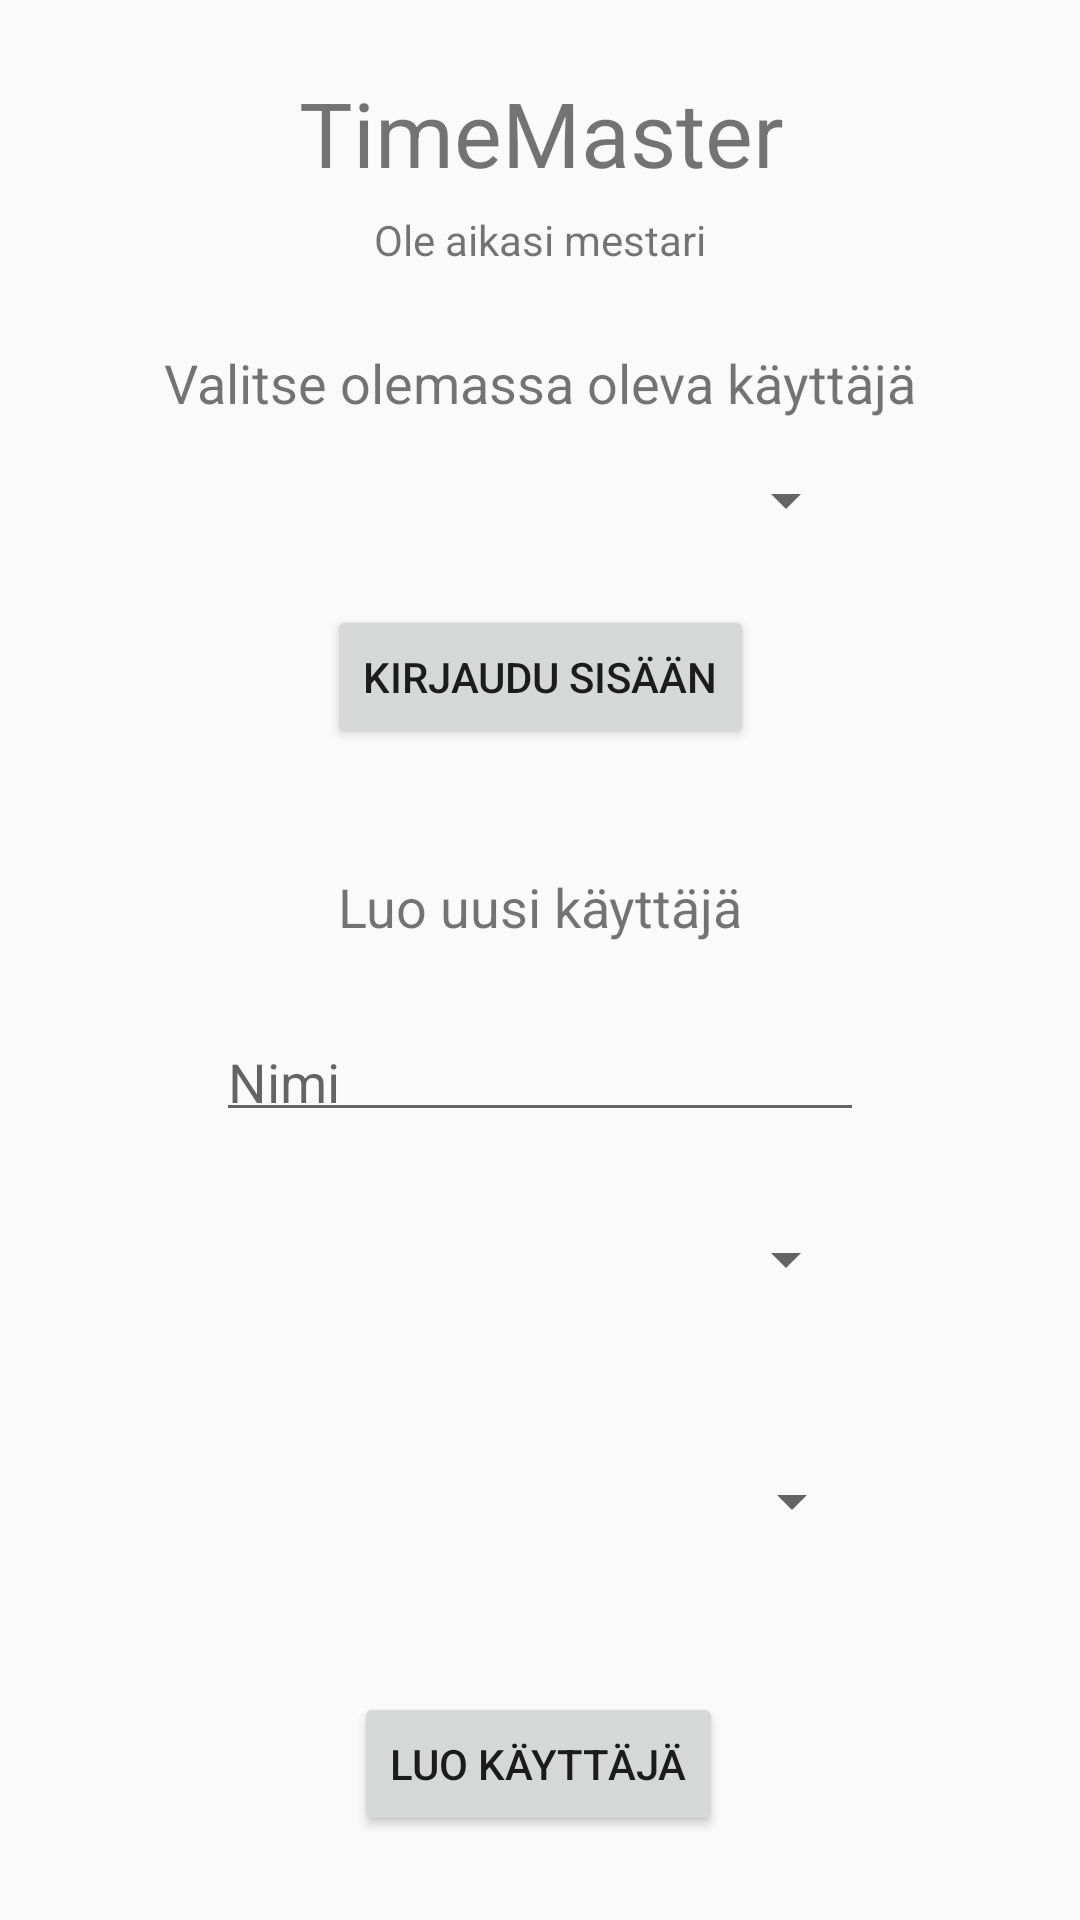

This screen was rendered from an Android layout file. Write that file and the resources it references.
<!-- AndroidManifest.xml: application theme AppTheme -->
<!-- res/layout/activity_main.xml -->
<?xml version="1.0" encoding="utf-8"?>
<android.support.constraint.ConstraintLayout xmlns:android="http://schemas.android.com/apk/res/android"
    xmlns:app="http://schemas.android.com/apk/res-auto"
    xmlns:tools="http://schemas.android.com/tools"
    android:layout_width="match_parent"
    android:layout_height="match_parent"
    tools:context=".MainActivity"
    tools:layout_editor_absoluteY="25dp">

    <Button
        android:id="@+id/newUserButton"
        android:layout_width="wrap_content"
        android:layout_height="wrap_content"
        android:layout_marginStart="120dp"
        android:layout_marginLeft="120dp"
        android:layout_marginEnd="120dp"
        android:layout_marginRight="120dp"
        android:layout_marginBottom="28dp"
        android:text="Luo käyttäjä"
        app:layout_constraintBottom_toBottomOf="parent"
        app:layout_constraintEnd_toEndOf="parent"
        app:layout_constraintHorizontal_bias="0.777"
        app:layout_constraintStart_toStartOf="parent" />

    <Button
        android:id="@+id/loginButton"
        android:layout_width="wrap_content"
        android:layout_height="wrap_content"
        android:layout_marginStart="120dp"
        android:layout_marginLeft="120dp"
        android:layout_marginTop="20dp"
        android:layout_marginEnd="120dp"
        android:layout_marginRight="120dp"
        android:text="Kirjaudu sisään"
        app:layout_constraintEnd_toEndOf="parent"
        app:layout_constraintHorizontal_bias="0.5"
        app:layout_constraintStart_toStartOf="parent"
        app:layout_constraintTop_toBottomOf="@+id/spinnerUsers" />

    <EditText
        android:id="@+id/etName"
        android:layout_width="216dp"
        android:layout_height="39dp"
        android:layout_marginStart="8dp"
        android:layout_marginLeft="8dp"
        android:layout_marginTop="24dp"
        android:layout_marginEnd="8dp"
        android:layout_marginRight="8dp"
        android:contentDescription="Name"
        android:ems="10"
        android:gravity="left"
        android:hint="Nimi"
        android:inputType="textPersonName"
        app:layout_constraintEnd_toEndOf="parent"
        app:layout_constraintHorizontal_bias="0.5"
        app:layout_constraintStart_toStartOf="parent"
        app:layout_constraintTop_toBottomOf="@+id/tv_user2" />

    <Spinner
        android:id="@+id/spinnerUsers"
        android:layout_width="212dp"
        android:layout_height="30dp"
        android:layout_marginStart="86dp"
        android:layout_marginLeft="86dp"
        android:layout_marginTop="12dp"
        android:layout_marginEnd="86dp"
        android:layout_marginRight="86dp"
        app:layout_constraintEnd_toEndOf="parent"
        app:layout_constraintHorizontal_bias="0.5"
        app:layout_constraintStart_toStartOf="parent"
        app:layout_constraintTop_toBottomOf="@+id/tv_user" />

    <Spinner
        android:id="@+id/spinnerAge"
        android:layout_width="212dp"
        android:layout_height="33dp"
        android:layout_marginStart="8dp"
        android:layout_marginLeft="8dp"
        android:layout_marginTop="26dp"
        android:layout_marginEnd="8dp"
        android:layout_marginRight="8dp"
        android:gravity="left|center_vertical"
        app:layout_constraintEnd_toEndOf="parent"
        app:layout_constraintStart_toStartOf="parent"
        app:layout_constraintTop_toBottomOf="@+id/etName" />

    <Spinner
        android:id="@+id/spinnerSex"
        android:layout_width="212dp"
        android:layout_height="30dp"
        android:layout_marginStart="88dp"
        android:layout_marginLeft="88dp"
        android:layout_marginTop="8dp"
        android:layout_marginEnd="84dp"
        android:layout_marginRight="84dp"
        android:layout_marginBottom="8dp"
        android:gravity="left|fill_vertical"
        app:layout_constraintBottom_toTopOf="@+id/newUserButton"
        app:layout_constraintEnd_toEndOf="parent"
        app:layout_constraintHorizontal_bias="0.5"
        app:layout_constraintStart_toStartOf="parent"
        app:layout_constraintTop_toBottomOf="@+id/spinnerAge" />

    <TextView
        android:id="@+id/tv_user"
        android:layout_width="wrap_content"
        android:layout_height="wrap_content"
        android:layout_marginStart="65dp"
        android:layout_marginLeft="65dp"
        android:layout_marginTop="26dp"
        android:layout_marginEnd="65dp"
        android:layout_marginRight="65dp"
        android:text="Valitse olemassa oleva käyttäjä"
        android:textSize="18sp"
        app:layout_constraintEnd_toEndOf="parent"
        app:layout_constraintHorizontal_bias="0.5"
        app:layout_constraintStart_toStartOf="parent"
        app:layout_constraintTop_toBottomOf="@+id/textView4" />

    <TextView
        android:id="@+id/tv_header"
        android:layout_width="wrap_content"
        android:layout_height="wrap_content"
        android:layout_marginStart="112dp"
        android:layout_marginLeft="112dp"
        android:layout_marginTop="24dp"
        android:layout_marginEnd="111dp"
        android:layout_marginRight="111dp"
        android:text="TimeMaster"
        android:textSize="30sp"
        app:layout_constraintEnd_toEndOf="parent"
        app:layout_constraintHorizontal_bias="0.5"
        app:layout_constraintStart_toStartOf="parent"
        app:layout_constraintTop_toTopOf="parent" />

    <TextView
        android:id="@+id/tv_user2"
        android:layout_width="wrap_content"
        android:layout_height="wrap_content"
        android:layout_marginStart="8dp"
        android:layout_marginLeft="8dp"
        android:layout_marginTop="290dp"
        android:layout_marginEnd="8dp"
        android:layout_marginRight="8dp"
        android:text="Luo uusi käyttäjä"
        android:textSize="18sp"
        app:layout_constraintEnd_toEndOf="parent"
        app:layout_constraintHorizontal_bias="0.5"
        app:layout_constraintStart_toStartOf="parent"
        app:layout_constraintTop_toTopOf="parent" />

    <TextView
        android:id="@+id/textView4"
        android:layout_width="wrap_content"
        android:layout_height="wrap_content"
        android:layout_marginStart="130dp"
        android:layout_marginLeft="130dp"
        android:layout_marginTop="6dp"
        android:layout_marginEnd="130dp"
        android:layout_marginRight="130dp"
        android:text="Ole aikasi mestari"
        app:layout_constraintEnd_toEndOf="parent"
        app:layout_constraintHorizontal_bias="0.5"
        app:layout_constraintStart_toStartOf="parent"
        app:layout_constraintTop_toBottomOf="@+id/tv_header" />

</android.support.constraint.ConstraintLayout>
<!-- resources referenced by this layout -->
<resources>
  <style name="AppTheme" parent="Theme.AppCompat.Light.NoActionBar">
          
          <item name="colorPrimary">@color/colorPrimary</item>
          <item name="colorPrimaryDark">@color/colorPrimaryDark</item>
          <item name="colorAccent">@color/colorAccent</item>
      </style>
  <color name="colorPrimary">#ffcb9a</color>
  <color name="colorPrimaryDark">#d9b08c</color>
  <color name="colorAccent">#d1e8e2</color>
</resources>
